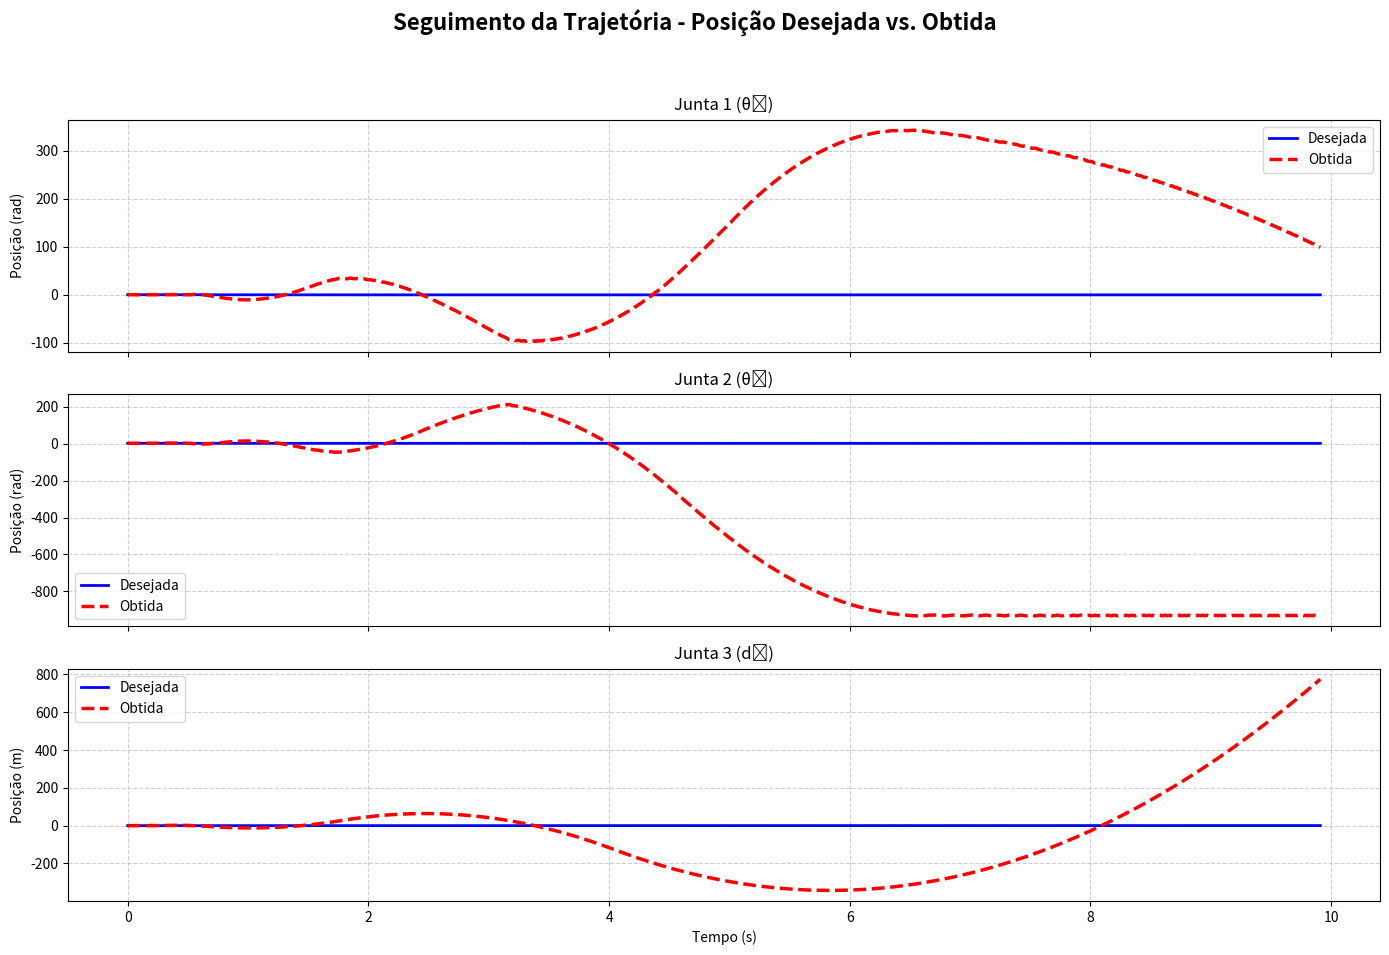
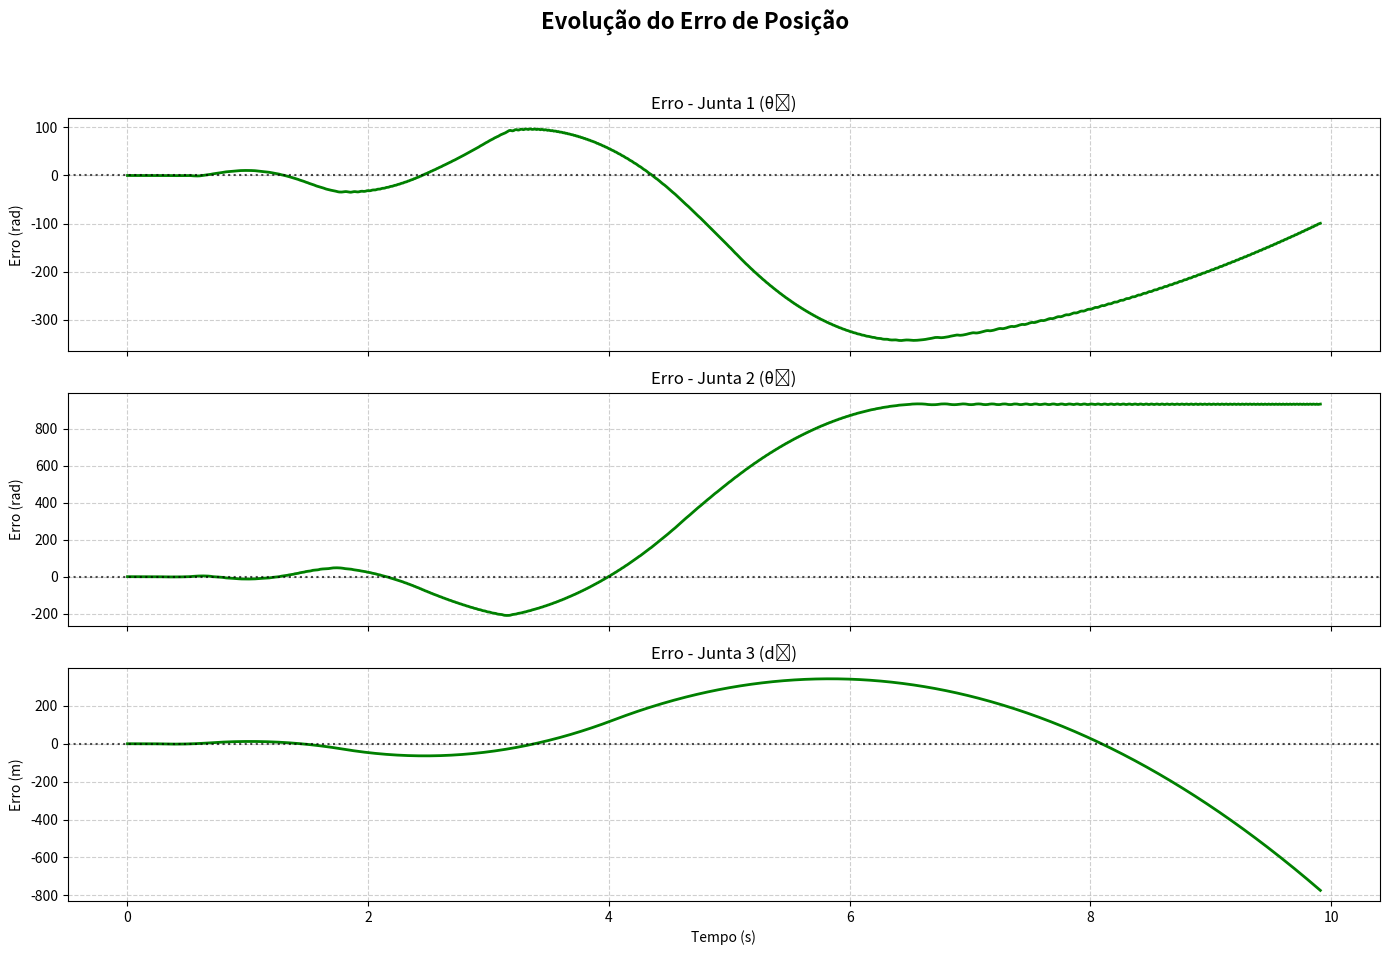
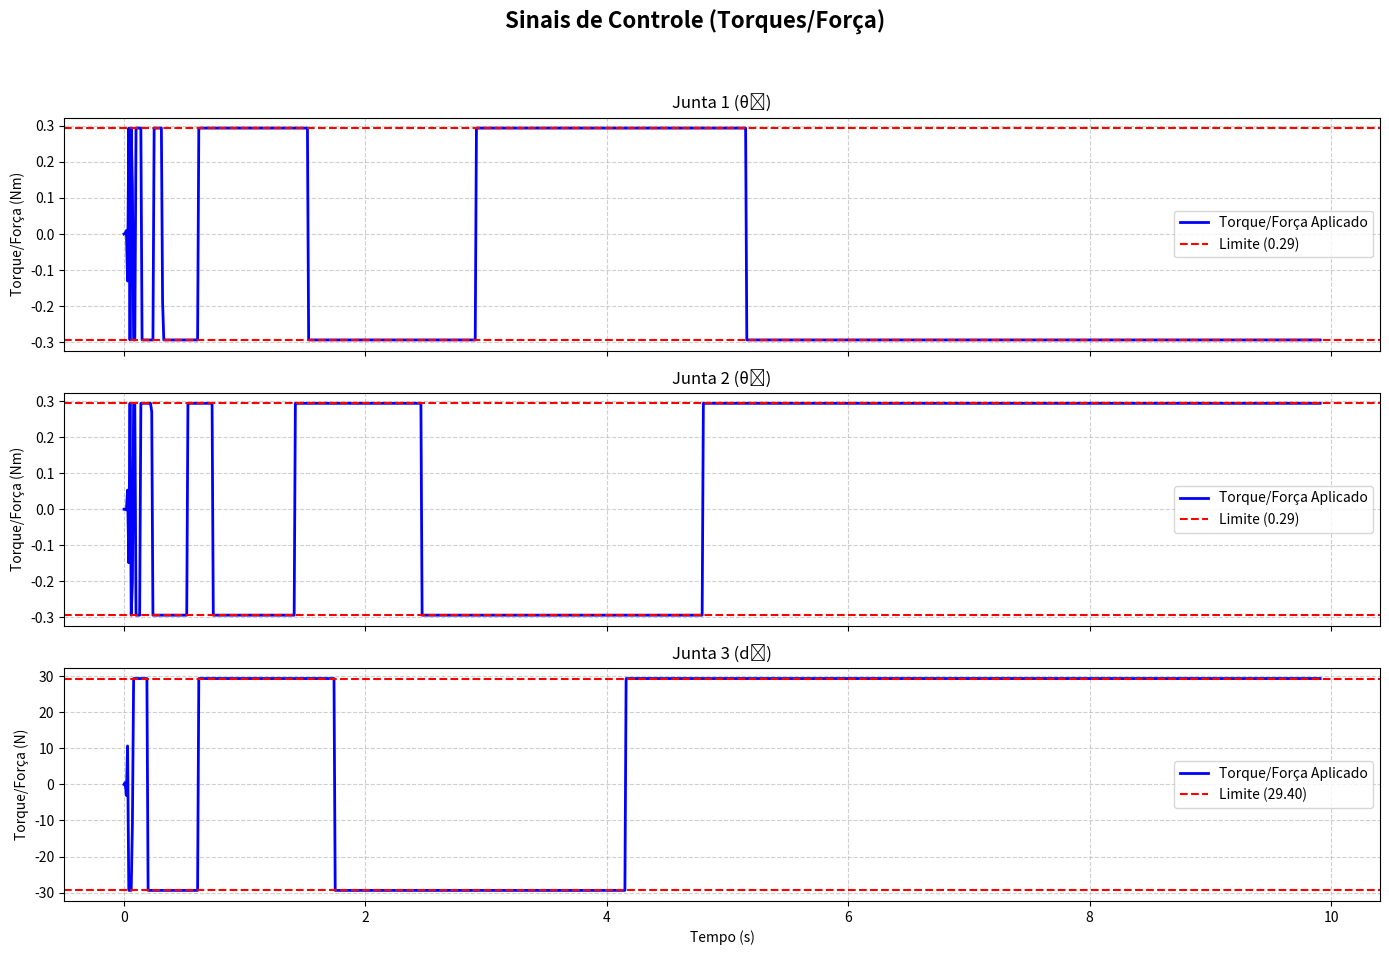

Write the Python code that produced these figures, in order.
import numpy as np
from scipy.integrate import solve_ivp
import matplotlib.pyplot as plt

# =============================================================================
# SEÇÃO 1: DEFINIÇÃO DO SISTEMA, PARAMETRIZAÇÃO E CONFIGURAÇÃO DO AMBIENTE
# =============================================================================

# Parâmetros Geométricos do Manipulador
L1 = 0.0935  # m - Comprimento do Elo 1
L2 = 0.09    # m - Comprimento do Elo 2
H_INITIAL = 0.16  # m - Altura inicial da junta prismática

# Parâmetros da Trajetória e Temporização
V_MAX_XY = 0.05   # m/s - Velocidade máxima segmento XY
A_MAX_XY = 0.05   # m/s² - Aceleração máxima segmento XY
TF_XY = 2.414     # s - Tempo total segmento XY

V_MAX_Z = 0.1     # m/s - Velocidade máxima segmento Z
A_MAX_Z = 0.05    # m/s² - Aceleração máxima segmento Z
TF_Z = 7.5        # s - Tempo total segmento Z

# Ganhos PID (Matrizes Diagonais) - CORRIGIDOS PARA ESTABILIDADE
Kp = np.diag([32.78, 9.33, 896.28])
Ki = np.diag([298.0, 84.8, 8148])
Kd = np.diag([1.043, 0.297, 28.52])
# Limites de Hardware
TAU_MAX_J1 = 0.294  # Nm - Torque máximo junta 1
TAU_MAX_J2 = 0.294  # Nm - Torque máximo junta 2
TAU_MAX_J3 = 29.4   # N - Força máxima junta 3

# Parâmetros Dinâmicos - CONFORME RELATÓRIO
M1 = 0.1253   # kg - Massa do elo 1
M2 = 0.1464   # kg - Massa do elo 2
M3 = 0.2037   # kg - Massa do elo 3
I1 = 1.57e-4  # kg·m² - Momento de inércia do elo 1
I2 = 1.67e-4  # kg·m² - Momento de inércia do elo 2
I3 = 6.78e-6  # kg·m² - Momento de inércia do elo 3
LC1 = 0.067   # m - Distância ao centro de massa do elo 1
LC2 = 0.045   # m - Distância ao centro de massa do elo 2
G = 9.81      # m/s² - Aceleração da gravidade

# Parâmetros de Simulação
T_TOTAL = TF_XY + TF_Z  # s - Tempo total da simulação
DT = 0.01               # s - Passo de tempo

# Pontos da Trajetória
P_INICIAL = np.array([0.1, 0.1, 0.15])
P_INTER = np.array([0.15, 0.05, 0.15])
P_FINAL = np.array([0.15, 0.05, -0.40])

print("Configuração do ambiente e parâmetros do sistema MARVS carregados com sucesso!")
print(f"Tempo total de simulação: {T_TOTAL:.2f} s")
print(f"Ganhos PID (ajustados para estabilidade): Kp diagonal = {np.diag(Kp)}")

# =============================================================================
# SEÇÃO 2: GERAÇÃO DA TRAJETÓRIA DESEJADA
# =============================================================================

def generate_trapezoidal_profile(total_distance, max_velocity, max_acceleration, time_vector):
    """
    Gera um perfil de velocidade trapezoidal
    """
    # Calcular tempo de aceleração
    t_accel = max_velocity / max_acceleration
    
    # Calcular distância durante aceleração
    d_accel = 0.5 * max_acceleration * t_accel**2
    
    # Verificar se é perfil trapezoidal ou triangular
    if total_distance > 2 * d_accel:
        # Perfil trapezoidal
        t_final = total_distance / max_velocity + max_velocity / max_acceleration
        t_const = t_final - 2 * t_accel
    else:
        # Perfil triangular
        t_accel = np.sqrt(total_distance / max_acceleration)
        t_const = 0
        t_final = 2 * t_accel
        max_velocity = max_acceleration * t_accel
    
    # Inicializar vetores
    s_t = np.zeros_like(time_vector)
    s_dot_t = np.zeros_like(time_vector)
    s_ddot_t = np.zeros_like(time_vector)
    
    for i, t in enumerate(time_vector):
        if t <= t_accel:
            # Fase de aceleração
            s_t[i] = 0.5 * max_acceleration * t**2
            s_dot_t[i] = max_acceleration * t
            s_ddot_t[i] = max_acceleration
        elif t <= t_accel + t_const:
            # Fase de velocidade constante
            s_t[i] = 0.5 * max_acceleration * t_accel**2 + max_velocity * (t - t_accel)
            s_dot_t[i] = max_velocity
            s_ddot_t[i] = 0
        elif t <= t_final:
            # Fase de desaceleração
            t_dec = t - t_accel - t_const
            s_t[i] = (0.5 * max_acceleration * t_accel**2 +
                     max_velocity * t_const +
                     max_velocity * t_dec -
                     0.5 * max_acceleration * t_dec**2)
            s_dot_t[i] = max_velocity - max_acceleration * t_dec
            s_ddot_t[i] = -max_acceleration
        else:
            # Após o movimento
            s_t[i] = total_distance
            s_dot_t[i] = 0
            s_ddot_t[i] = 0
    
    return s_t, s_dot_t, s_ddot_t

def generate_cartesian_trajectory():
    """
    Gera a trajetória cartesiana desejada para os dois segmentos
    """
    t_total = np.arange(0, T_TOTAL, DT)
    p_d = np.zeros((len(t_total), 3))
    pd_d = np.zeros((len(t_total), 3))
    pdd_d = np.zeros((len(t_total), 3))
    
    # SEGMENTO 1: Movimento XY
    t_xy = np.arange(0, TF_XY, DT)
    L_xy = np.linalg.norm(P_INTER[:2] - P_INICIAL[:2])
    s_xy, s_dot_xy, s_ddot_xy = generate_trapezoidal_profile(L_xy, V_MAX_XY, A_MAX_XY, t_xy)
    direction_xy = (P_INTER - P_INICIAL) / np.linalg.norm(P_INTER - P_INICIAL)
    
    for i in range(len(t_xy)):
        p_d[i] = P_INICIAL + s_xy[i] * direction_xy
        pd_d[i] = s_dot_xy[i] * direction_xy
        pdd_d[i] = s_ddot_xy[i] * direction_xy
    
    # SEGMENTO 2: Movimento Z
    t_z = np.arange(0, TF_Z, DT)
    L_z = abs(P_FINAL[2] - P_INTER[2])
    s_z, s_dot_z, s_ddot_z = generate_trapezoidal_profile(L_z, V_MAX_Z, A_MAX_Z, t_z)
    
    start_idx = len(t_xy)
    for i in range(len(t_z)):
        if start_idx + i < len(t_total):
            p_d[start_idx + i] = P_INTER + np.array([0, 0, -s_z[i]])
            pd_d[start_idx + i] = np.array([0, 0, -s_dot_z[i]])
            pdd_d[start_idx + i] = np.array([0, 0, -s_ddot_z[i]])

    # Preencher o final da trajetória se o tempo total for maior
    final_idx = len(t_xy) + len(t_z)
    if final_idx < len(t_total):
        p_d[final_idx:] = P_FINAL
        pd_d[final_idx:] = 0
        pdd_d[final_idx:] = 0

    return t_total, p_d, pd_d, pdd_d

# =============================================================================
# SEÇÃO 2.2: CINEMÁTICA INVERSA E DERIVADAS
# =============================================================================

def inverse_kinematics(P):
    """
    Calcula a cinemática inversa para uma posição cartesiana
    """
    Px, Py, Pz = P
    
    cos_theta2 = (Px**2 + Py**2 - L1**2 - L2**2) / (2 * L1 * L2)
    
    if abs(cos_theta2) > 1: # Inalcançável
        cos_theta2 = np.clip(cos_theta2, -1, 1)

    theta2 = np.arccos(cos_theta2) # Solução "cotovelo para cima"
    
    # Calcular theta1
    s2 = np.sin(theta2)
    k1 = L1 + L2 * cos_theta2
    k2 = L2 * s2
    theta1 = np.arctan2(Py, Px) - np.arctan2(k2, k1)

    d3 = H_INITIAL - Pz
    
    return np.array([theta1, theta2, d3])

def calculate_jacobian(q):
    """
    Calcula a matriz Jacobiana analítica
    """
    theta1, theta2, _ = q
    s1, c1 = np.sin(theta1), np.cos(theta1)
    s12, c12 = np.sin(theta1 + theta2), np.cos(theta1 + theta2)
    
    J = np.array([
        [-L1*s1 - L2*s12, -L2*s12, 0],
        [L1*c1 + L2*c12, L2*c12, 0],
        [0, 0, -1]
    ])
    return J

# =============================================================================
# CÓDIGO CORRIGIDO
# Substitua esta função no seu script
# =============================================================================

def calculate_jacobian_derivative(q, qd):
    """
    Calcula a derivada da matriz Jacobiana no tempo (VERSÃO CORRIGIDA)
    
    Args:
        q: Configuração da junta [theta1, theta2, d3]
        qd: Velocidades da junta [theta1_dot, theta2_dot, d3_dot]
    
    Returns:
        J_dot: Derivada da matriz Jacobiana
    """
    theta1, theta2, _ = q
    theta1_dot, theta2_dot, _ = qd
    
    # Calcular termos trigonométricos
    s1, c1 = np.sin(theta1), np.cos(theta1)
    s12, c12 = np.sin(theta1 + theta2), np.cos(theta1 + theta2)
    
    # Derivadas dos termos trigonométricos
    s1_dot = c1 * theta1_dot
    c1_dot = -s1 * theta1_dot
    s12_dot = c12 * (theta1_dot + theta2_dot)
    c12_dot = -s12 * (theta1_dot + theta2_dot)
    
    # Construir derivada da matriz Jacobiana (corrigida)
    # J_dot = d/dt(J_p)
    J_dot_linear = np.array([
        [-L1*c1_dot - L2*c12_dot, -L2*c12_dot, 0], # Derivada de [-L1*s1 - L2*s12, -L2*s12, 0]
        [L1*c1_dot + L2*c12_dot, L2*c12_dot, 0], # Derivada de [L1*c1 + L2*c12, L2*c12, 0]
        [0, 0, 0]                               # Derivada de [0, 0, -1]
    ])
    
    return J_dot_linear

def convert_cartesian_to_joint_trajectory(t, p_d, pd_d, pdd_d):
    """
    Converte trajetória cartesiana para trajetória no espaço das juntas
    """
    n_points = len(t)
    q_d = np.zeros((n_points, 3))
    qd_d = np.zeros((n_points, 3))
    qdd_d = np.zeros((n_points, 3))
    
    for i in range(n_points):
        q_d[i] = inverse_kinematics(p_d[i])
        J_linear = calculate_jacobian(q_d[i])
        
        try:
            J_inv = np.linalg.pinv(J_linear)
            qd_d[i] = J_inv @ pd_d[i]
            
            J_dot_linear = calculate_jacobian_derivative(q_d[i], qd_d[i])
            qdd_d[i] = J_inv @ (pdd_d[i] - J_dot_linear @ qd_d[i])
        except np.linalg.LinAlgError:
            if i > 0:
                qd_d[i] = qd_d[i-1]
                qdd_d[i] = qdd_d[i-1]
    
    return q_d, qd_d, qdd_d

# =============================================================================
# SEÇÃO 3: SIMULAÇÃO DINÂMICA DO SISTEMA CONTROLADO
# =============================================================================

# Dicionário com parâmetros físicos (CORRIGIDOS)
params = {
    'M1': M1, 'M2': M2, 'M3': M3,
    'I1': I1, 'I2': I2, 'I3': I3,
    'L1': L1, 'L2': L2,
    'LC1': LC1, 'LC2': LC2,
    'G': G
}

def calculate_inertia_matrix(q, params):
    """
    Calcula a matriz de inércia B(q) do manipulador
    """
    _, theta2, _ = q
    m1, m2, m3 = params['M1'], params['M2'], params['M3']
    I1, I2, I3 = params['I1'], params['I2'], params['I3']
    L1, L2 = params['L1'], params['L2']
    lc1, lc2 = params['LC1'], params['LC2']
    c2 = np.cos(theta2)
    
    b11 = (m1*lc1**2 + I1 + m2*(L1**2 + lc2**2) + m3*(L1**2 + L2**2) + I2 + I3 +
           2 * (m2*L1*lc2 + m3*L1*L2) * c2)
    b12 = m2*lc2**2 + m3*L2**2 + I2 + I3 + (m2*L1*lc2 + m3*L1*L2) * c2
    b22 = m2*lc2**2 + m3*L2**2 + I2 + I3
    b33 = m3
    
    B = np.array([[b11, b12, 0], [b12, b22, 0], [0, 0, b33]])
    return B

def calculate_coriolis_matrix(q, qd, params):
    """
    Calcula a matriz de Coriolis C(q,qd) do manipulador
    
    Args:
        q: Configuração da junta [theta1, theta2, d3]
        qd: Velocidades da junta [theta1_dot, theta2_dot, d3_dot]
        params: Dicionário com parâmetros físicos
    
    Returns:
        C: Matriz de Coriolis 3x3
    """
    _, theta2, _ = q
    theta1_dot, theta2_dot, _ = qd
    
    # Extrair parâmetros
    m2, m3 = params['M2'], params['M3']
    L1, L2 = params['L1'], params['L2']
    lc2 = params['LC2']
    s2 = np.sin(theta2)

    # Termo principal de Coriolis
    h = -(m2*L1*lc2 + m3*L1*L2) * s2
    
    # Construir matriz de Coriolis (com o sinal corrigido em C[1,0])
    C = np.array([
        [h * theta2_dot, h * (theta1_dot + theta2_dot), 0],
        [-h * theta1_dot, 0, 0], # <--- CORREÇÃO APLICADA AQUI
        [0, 0, 0]
    ])
    
    return C

def calculate_gravity_vector(q, params):
    """
    Calcula o vetor de gravidade g(q) do manipulador
    """
    # Para o SCARA, a gravidade afeta apenas a junta prismática
    g_vec = np.array([0, 0, params['M3'] * params['G']])
    return g_vec

class PIDController:
    """
    Implementação do controlador PID
    """
    def __init__(self, Kp, Ki, Kd, dt):
        self.Kp = Kp
        self.Ki = Ki
        self.Kd = Kd
        self.dt = dt
        self.integral_error = np.zeros(3)
        self.previous_error = np.zeros(3)
    
    def calculate_torque(self, q_d, q_obt, qd_d, qd_obt):
        """
        Calcula o torque/força de controle
        """
        error = q_d - q_obt
        self.integral_error += error * self.dt
        
        # O termo derivativo usa o erro de velocidade para evitar "derivative kick"
        derivative_term = self.Kd @ (qd_d - qd_obt)
        
        tau = self.Kp @ error + self.Ki @ self.integral_error + derivative_term
        return tau

def system_dynamics(t, y, pid_controller, trajectory_data, params):
    """
    Define a dinâmica do sistema para integração numérica
    """
    q_obt = y[:3]
    qd_obt = y[3:]
    t_traj, q_d_traj, qd_d_traj, _ = trajectory_data
    
    t_clip = np.clip(t, t_traj[0], t_traj[-1])
    q_d = np.array([np.interp(t_clip, t_traj, q_d_traj[:, i]) for i in range(3)])
    qd_d = np.array([np.interp(t_clip, t_traj, qd_d_traj[:, i]) for i in range(3)])
    
    tau = pid_controller.calculate_torque(q_d, q_obt, qd_d, qd_obt)
    
    tau_limits = np.array([TAU_MAX_J1, TAU_MAX_J2, TAU_MAX_J3])
    tau = np.clip(tau, -tau_limits, tau_limits)
    
    B = calculate_inertia_matrix(q_obt, params)
    C = calculate_coriolis_matrix(q_obt, qd_obt, params)
    g = calculate_gravity_vector(q_obt, params)
    
    try:
        B_inv = np.linalg.inv(B)
        qdd_obt = B_inv @ (tau - C @ qd_obt - g)
    except np.linalg.LinAlgError:
        B_inv = np.linalg.pinv(B)
        qdd_obt = B_inv @ (tau - C @ qd_obt - g)
    
    return np.concatenate([qd_obt, qdd_obt])

# =============================================================================
# FUNÇÃO PRINCIPAL DE SIMULAÇÃO E PLOTAGEM
# =============================================================================
def run_simulation_and_plot():
    """
    Executa a simulação e gera os gráficos de validação
    """
    print("Iniciando simulação do controlador PID do manipulador MARVS...")
    t, p_d, pd_d, pdd_d = generate_cartesian_trajectory()
    q_d, qd_d, _ = convert_cartesian_to_joint_trajectory(t, p_d, pd_d, pdd_d)
    
    pid = PIDController(Kp, Ki, Kd, DT)
    y0 = np.concatenate([q_d[0], np.zeros(3)])
    
    print("Executando simulação dinâmica...")
    solution = solve_ivp(
        fun=system_dynamics, t_span=[0, T_TOTAL], y0=y0, method='RK45',
        t_eval=t, args=(pid, (t, q_d, qd_d, None), params), rtol=1e-5, atol=1e-8
    )
    
    print("Simulação concluída. Gerando gráficos...")
    t_sim, y_sim = solution.t, solution.y
    q_obt, qd_obt = y_sim[:3, :].T, y_sim[3:, :].T
    
    tau_history = []
    pid_plot = PIDController(Kp, Ki, Kd, DT) # Resetar o integrador para plotagem
    for i in range(len(t_sim)):
        tau = pid_plot.calculate_torque(q_d[i], q_obt[i], qd_d[i], qd_obt[i])
        tau_limits = np.array([TAU_MAX_J1, TAU_MAX_J2, TAU_MAX_J3])
        tau = np.clip(tau, -tau_limits, tau_limits)
        tau_history.append(tau)
    tau_history = np.array(tau_history)
    
    plot_trajectory_tracking(t_sim, q_d, q_obt)
    plot_error_evolution(t_sim, q_d, q_obt)
    plot_control_signals(t_sim, tau_history)
    analyze_performance(t_sim, q_d, q_obt, tau_history)

# (As funções de plotagem e análise permanecem as mesmas do seu código original)
def plot_trajectory_tracking(t, q_d, q_obt):
    joint_names = ['Junta 1 (θ₁)', 'Junta 2 (θ₂)', 'Junta 3 (d₃)']
    joint_units = ['rad', 'rad', 'm']
    fig, axes = plt.subplots(3, 1, figsize=(14, 10), sharex=True)
    fig.suptitle('Seguimento da Trajetória - Posição Desejada vs. Obtida', fontsize=16, fontweight='bold')
    for i in range(3):
        axes[i].plot(t, q_d[:, i], 'b-', linewidth=2, label='Desejada')
        axes[i].plot(t, q_obt[:, i], 'r--', linewidth=2.5, label='Obtida')
        axes[i].set_title(f'{joint_names[i]}')
        axes[i].set_ylabel(f'Posição ({joint_units[i]})')
        axes[i].legend()
        axes[i].grid(True, linestyle='--', alpha=0.6)
    axes[-1].set_xlabel('Tempo (s)')
    plt.tight_layout(rect=[0, 0.03, 1, 0.95])
    plt.show()

def plot_error_evolution(t, q_d, q_obt):
    joint_names = ['Junta 1 (θ₁)', 'Junta 2 (θ₂)', 'Junta 3 (d₃)']
    joint_units = ['rad', 'rad', 'm']
    fig, axes = plt.subplots(3, 1, figsize=(14, 10), sharex=True)
    fig.suptitle('Evolução do Erro de Posição', fontsize=16, fontweight='bold')
    for i in range(3):
        error = q_d[:, i] - q_obt[:, i]
        axes[i].plot(t, error, 'g-', linewidth=2)
        axes[i].set_title(f'Erro - {joint_names[i]}')
        axes[i].set_ylabel(f'Erro ({joint_units[i]})')
        axes[i].grid(True, linestyle='--', alpha=0.6)
        axes[i].axhline(y=0, color='k', linestyle=':', alpha=0.7)
    axes[-1].set_xlabel('Tempo (s)')
    plt.tight_layout(rect=[0, 0.03, 1, 0.95])
    plt.show()

def plot_control_signals(t, tau_history):
    joint_names = ['Junta 1 (θ₁)', 'Junta 2 (θ₂)', 'Junta 3 (d₃)']
    joint_units = ['Nm', 'Nm', 'N']
    tau_limits = [TAU_MAX_J1, TAU_MAX_J2, TAU_MAX_J3]
    fig, axes = plt.subplots(3, 1, figsize=(14, 10), sharex=True)
    fig.suptitle('Sinais de Controle (Torques/Força)', fontsize=16, fontweight='bold')
    for i in range(3):
        axes[i].plot(t, tau_history[:, i], 'b-', linewidth=2, label='Torque/Força Aplicado')
        axes[i].axhline(y=tau_limits[i], color='r', linestyle='--', label=f'Limite ({tau_limits[i]:.2f})')
        axes[i].axhline(y=-tau_limits[i], color='r', linestyle='--')
        axes[i].set_title(f'{joint_names[i]}')
        axes[i].set_ylabel(f'Torque/Força ({joint_units[i]})')
        axes[i].legend()
        axes[i].grid(True, linestyle='--', alpha=0.6)
    axes[-1].set_xlabel('Tempo (s)')
    plt.tight_layout(rect=[0, 0.03, 1, 0.95])
    plt.show()

def analyze_performance(t, q_d, q_obt, tau_history):
    print("\n" + "="*60)
    print("ANÁLISE DE DESEMPENHO")
    print("="*60)
    joint_names = ['Junta 1 (θ₁)', 'Junta 2 (θ₂)', 'Junta 3 (d₃)']
    for i in range(3):
        error = q_d[:, i] - q_obt[:, i]
        rmse = np.sqrt(np.mean(error**2))
        max_error = np.max(np.abs(error))
        print(f"\n{joint_names[i]}:\n  - RMSE: {rmse:.6f}\n  - Erro Máximo: {max_error:.6f}")

if __name__ == "__main__":
    run_simulation_and_plot()